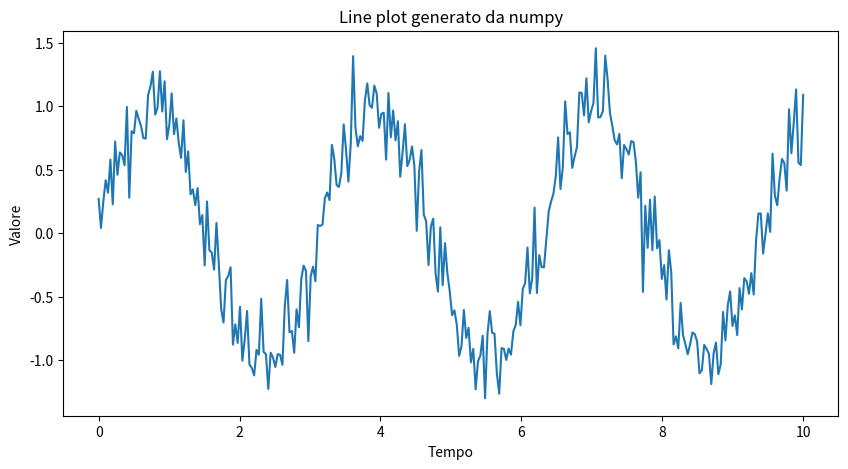
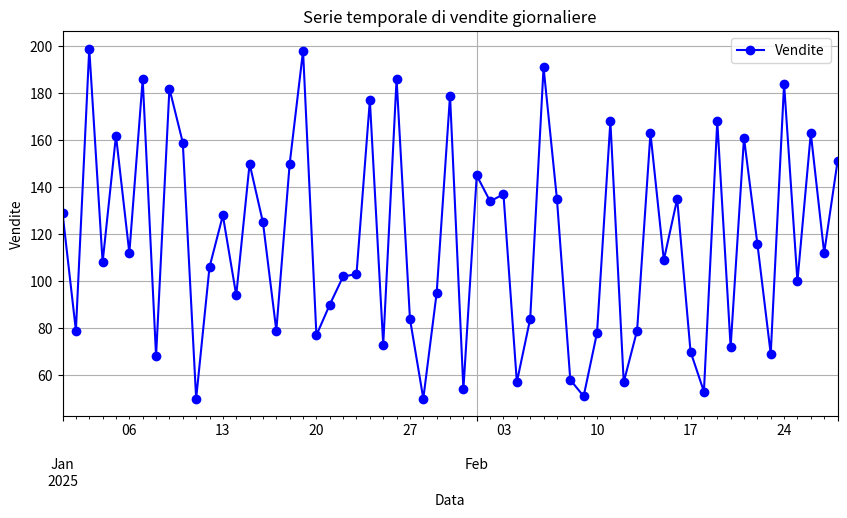
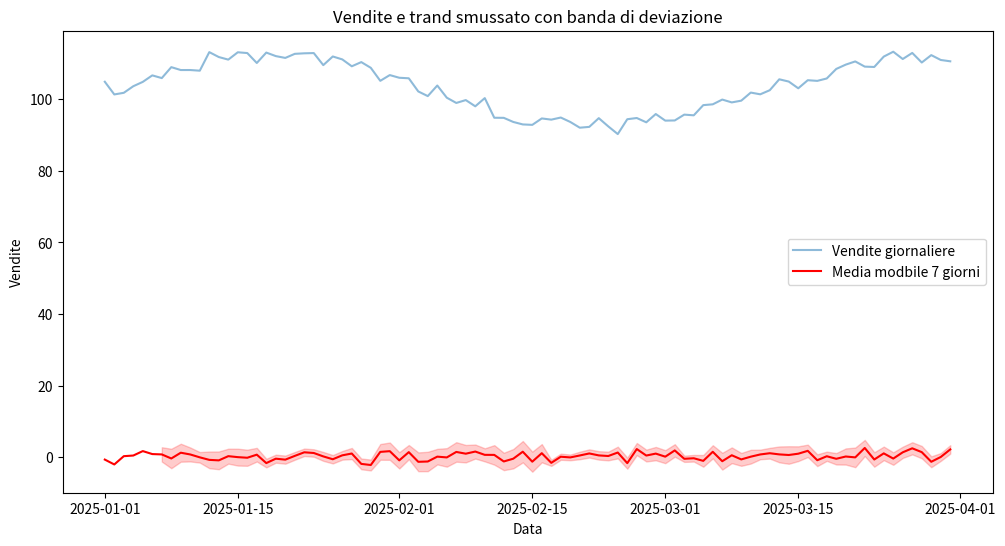

Write Python code to recreate these figures, in order.
"""
NUMPY CALCOLA, PANDAS ORGANIZZA, MATPLOTLIB MOSTRA

La viasualizzazione dei dati è il cuore dell'analisi quantitativa.
Matplotlib è già potente con la sua libreria ma la sua integrazione con Pandas e Numpy ci permette di passare da dati grezzi
a rappresentazioni visive molto più avanzate che semplicemente Pandas o Matplotlib in modo efficiente e flessibile.

NUMPY ci permette di gestire array multidimensionali eseguendo calcoli numerici complessi ed operazioni vettorializzate
molto più comode e veloci rispetto alle classiche iterazione di python riducendo i tempi rispetto ai classici cicli for

PANDAS offre delle strutture di data tabellari (dataframe) e serie temporali (series) ad alte prestazioni. permettendo 
selezione di filtri ed aggregazioni avanzate

MATPLOTLIB può convertire queste strutture in grafici leggibili personalizzabili e professionali. con annotazioni, colori
market ed anche stili sofisticati.

Vediamo come combinare queste 3 librerie per creare delle visualizzazioni avanzate passando da semplice array numerici 
a grafici analisi avanzate.

Numpy rappresentazione la base della computazione scientifica in pytyhon
Gli array multidimesnionali consentono di eseguire operazioni matematiche complesse in modo efficiente, quando integriamo questa
lireria a matplotlib possiamo generare dati sintetici con funzioni matematiche, rumore casuale o simulazioni. Possiamo anche
applicare trasformazioni numeriche (scaling,normalizzazioni, logaritmi, funzione trigonometriche) prima della visualizzazione
La visualizzazione può sfruttare direttamente gli array, linplot, scatter, barplot, ed itmap.
Un vantaggio chiave della libreria di np è la vettorializzazione, permettendo di lavorare con dataset di grandi dimensioni
senza rallentamenti.

Pandas porta la gestione dei dati ad un livello superiore, le strutture df e series rendenono semplici operazioni come
l'organizzazione dei dati etichettati e multidensionali, gestire indici temporali e dati mancanti, ed effetture aggregazioni
e trasformazioni avanzate in pochi minuti.

L'integrazione con matplotlib ci permette di visualizzare le colonne di un df direttamente con il metodo plot.
Automatizzare la gestione degli assi, dei titoli e legenda e di combinare più serie temporali in un unico grafico
Un df di pandas può derivare da dati reali, csv, databse, simulazioni, invece np gestisce la transizione dal calcolo alla 
visualizzazone in modo immediato, combinando le 3 libreria possiamo avere una potenza di calcolo (np), 
gestione flessibile dei dati (pansad) e visualizzazione avanzata (matplotlib).
Ad es. posso generare una serie temporale sintetica (np) memorizzarla in un df (con pandas) e con colonne multiple, fare 
calcolo statistici (media mobilem, deviazione stanrdar, percentuale) e visualizzare dati reali e delle metriche
calcolate in un grafico combinato con matplotlib.

*
NUMPY - IL MOTORE MATEMATICO
*
NP lavora con array numerici monodimensionali ed omogenei.
E' veloce, vettoriale, pensato per il calcolo

Esempio
import numpy as np
vendite=np.array([100,120,80,90])
media=vendite.mean()

NP non sa nulla di articoli, mesi, colonne, indici, gestisce SOLO numeri

*
PANDAS - IL CERVELLO TABELLARE
*
Pandas prende np e gli aggiunge:
etichette, righe e colonne, simantica (articolo, data, kpi)
Cioè questi numeri (np) appartengono a questi articoli in questi mesi

Esempio
import pandas as pd
df=pd.DataFrame({
    "Articolo":["A01","A02","A03","A04"],
    "Vendite":[100,200,80,90]})

Dentro Pandas i dati sono ancora NumPy, Pandas li organizza e li rende leggibili.
Quando fai:
df["Vendite"].mean()
Pandas chiama NumPy sotto il cofano

*
MATPLOTLIB - LA FINESTRA SUI DATI
*
Matplotlib prende array np, oppure df/series di Pandas e li trasforma in 1) linee 2) barre 3) heatmap

Esempio
import matplotlib.pyplot as plt
plt.bar[df["Articolo"],df["Vendite"]
plt.show()

Matplotlib non calcola, non organizza, disegna ciò che gli dai

COME LAVORANO INSIEME
Numpy calcola, Pandas struttura, Matplotlib visualizza

#NUMPY: CALCOLO
qta=np.array([100,120,80,90])
indice_rotazione=qta/qta.mean

#PANDAS: STRUTTURA
df=pd.DataFrame({
    "Articolo":["A01","A02","A03","A04"],
    "Rotazione": indice_rotazione})

#MATPLOTLIB: VISUALIZZAZIONE
plt.bar(df["Articolo"],df["Rotazione"])
plt.axhline(1,linestyle="-")
plt.show()

Spesso non ci si accorge dell'integrazione perchè Pandas usa np internamente, espone metodi "amichevoli"
Quando scrivi:
df.corr()
Stai usando pd per la struttura, np per il calcolo, plt per il grafico
"""

import numpy as np
import pandas as pd
import matplotlib.pyplot as plt

#
#LINEPLOT DA NUMPY  (NUMPY E MATPLOTLIB)
#
t=np.linspace(0,10,300)
y=np.sin(2*t)+0.2*np.random.randn(300)
plt.figure(figsize=(10,5))
plt.plot(t,y,label=("Segnale rumoroso"))
plt.title("Line plot generato da numpy")
plt.xlabel("Tempo")
plt.ylabel("Valore")
plt.show()

#DATAFRAME  (NUMPY, PANDAS, MATPLOTLIB)
dates=pd.date_range("2025-01-01","2025-02-28",freq="D")
sales=np.random.randint(50,200,len(dates))
df=pd.DataFrame({"Data": dates, "Vendite":sales})
df.plot(x="Data", y="Vendite", marker="o", linestyle="-", color="blue", figsize=(10,5))
plt.title("Serie temporale di vendite giornaliere")
plt.xlabel("Data")
plt.ylabel("Vendite")
plt.grid(True)
plt.show()

dates=pd.date_range("2025-01-01","2025-03-31",freq="D")
sales=100+10*np.sin(np.linspace(0,8,len(dates)))+np.random.random(len(dates))*5
df=pd.DataFrame({"Data":dates,"Vendite":sales})
df["MA7"]=np.random.randn(len(df)) #media mobile
df["STD7"]=df["Vendite"].rolling(7).std() #finestra temporale 7 giorni deviazione standard (.std)
plt.figure(figsize=(12,6))
plt.plot(df["Data"],df["Vendite"],alpha=0.5,label="Vendite giornaliere")
plt.plot(df["Data"],df["MA7"],color="red",label="Media modbile 7 giorni")
plt.fill_between(df["Data"],df["MA7"]-df["STD7"],df["MA7"]+df["STD7"],color="red",alpha=0.2,label="")
plt.title("Vendite e trand smussato con banda di deviazione")
plt.xlabel("Data")
plt.ylabel("Vendite")
plt.legend()
plt.show()





